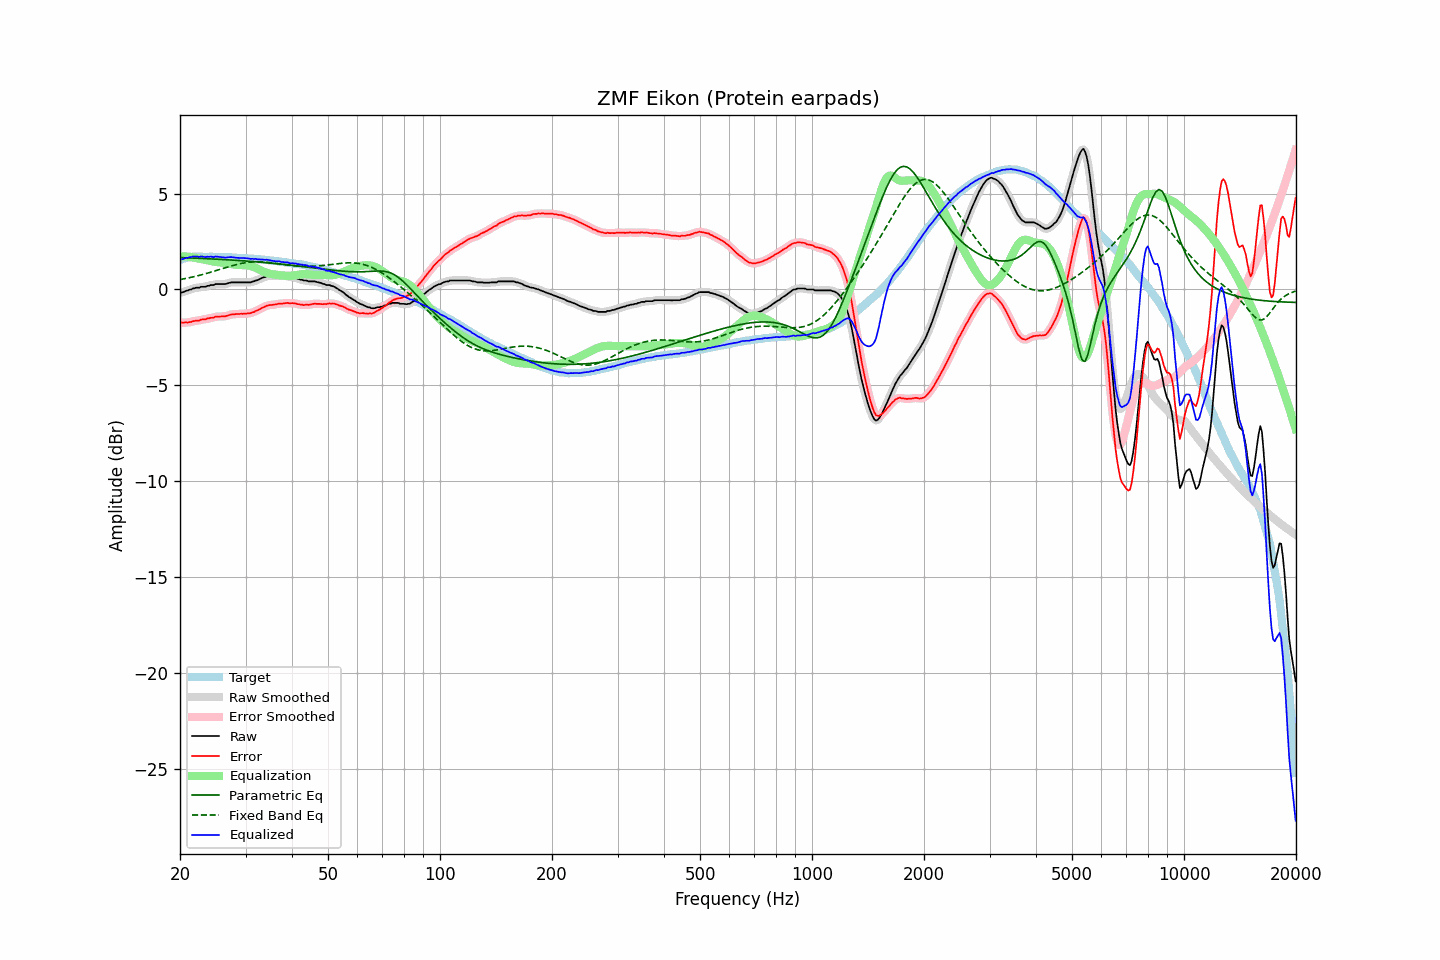

Data behind this chart, as committed beside it:
frequency, raw, error, smoothed, error_smoothed, equalization, parametric_eq, fixed_band_eq, equalized_raw, equalized_smoothed, target
20.00, -0.17, -1.71, -0.17, -1.72, 1.73, 1.66, 0.52, 1.56, 1.56, 1.54
20.20, -0.16, -1.73, -0.16, -1.73, 1.73, 1.66, 0.53, 1.57, 1.57, 1.57
20.40, -0.14, -1.74, -0.13, -1.73, 1.73, 1.66, 0.55, 1.59, 1.59, 1.60
20.61, -0.10, -1.72, -0.11, -1.73, 1.72, 1.65, 0.56, 1.62, 1.62, 1.62
20.81, -0.07, -1.72, -0.07, -1.72, 1.72, 1.65, 0.58, 1.65, 1.64, 1.65
21.02, -0.05, -1.73, -0.05, -1.72, 1.71, 1.65, 0.60, 1.66, 1.66, 1.68
21.23, -0.01, -1.70, -0.02, -1.71, 1.70, 1.65, 0.62, 1.69, 1.68, 1.69
21.44, 0.00, -1.70, 0.01, -1.69, 1.69, 1.64, 0.63, 1.69, 1.70, 1.70
21.66, 0.05, -1.66, 0.04, -1.66, 1.67, 1.64, 0.65, 1.72, 1.71, 1.71
21.87, 0.06, -1.65, 0.07, -1.65, 1.65, 1.63, 0.67, 1.72, 1.72, 1.71
22.09, 0.09, -1.63, 0.08, -1.64, 1.64, 1.63, 0.69, 1.73, 1.72, 1.72
22.31, 0.09, -1.63, 0.09, -1.62, 1.62, 1.63, 0.71, 1.71, 1.71, 1.72
22.54, 0.09, -1.63, 0.11, -1.61, 1.61, 1.62, 0.73, 1.70, 1.72, 1.72
22.76, 0.14, -1.58, 0.12, -1.59, 1.59, 1.62, 0.76, 1.73, 1.71, 1.72
22.99, 0.14, -1.56, 0.13, -1.57, 1.57, 1.62, 0.78, 1.71, 1.71, 1.70
23.22, 0.14, -1.56, 0.15, -1.56, 1.56, 1.61, 0.80, 1.70, 1.71, 1.70
23.45, 0.14, -1.56, 0.15, -1.55, 1.54, 1.61, 0.82, 1.68, 1.70, 1.70
23.69, 0.19, -1.51, 0.18, -1.53, 1.52, 1.60, 0.85, 1.71, 1.70, 1.70
23.92, 0.19, -1.51, 0.20, -1.50, 1.51, 1.60, 0.87, 1.70, 1.71, 1.70
24.16, 0.23, -1.48, 0.22, -1.49, 1.49, 1.60, 0.90, 1.72, 1.70, 1.71
24.40, 0.23, -1.48, 0.23, -1.48, 1.47, 1.59, 0.92, 1.70, 1.70, 1.71
24.65, 0.23, -1.47, 0.25, -1.45, 1.45, 1.59, 0.95, 1.68, 1.70, 1.70
24.89, 0.28, -1.42, 0.26, -1.44, 1.44, 1.58, 0.97, 1.72, 1.70, 1.70
25.14, 0.28, -1.42, 0.28, -1.42, 1.43, 1.58, 1.00, 1.71, 1.71, 1.70
25.39, 0.28, -1.42, 0.28, -1.41, 1.42, 1.57, 1.03, 1.70, 1.71, 1.70
25.65, 0.28, -1.41, 0.28, -1.41, 1.41, 1.57, 1.05, 1.69, 1.69, 1.69
25.91, 0.28, -1.40, 0.28, -1.41, 1.40, 1.57, 1.08, 1.68, 1.68, 1.68
26.16, 0.28, -1.40, 0.28, -1.41, 1.39, 1.56, 1.10, 1.67, 1.67, 1.68
26.43, 0.28, -1.40, 0.29, -1.39, 1.38, 1.56, 1.13, 1.66, 1.67, 1.68
26.69, 0.30, -1.38, 0.30, -1.38, 1.37, 1.55, 1.15, 1.67, 1.67, 1.68
26.96, 0.33, -1.35, 0.33, -1.35, 1.35, 1.55, 1.18, 1.68, 1.68, 1.68
27.23, 0.35, -1.33, 0.35, -1.33, 1.34, 1.54, 1.20, 1.69, 1.69, 1.68
27.50, 0.37, -1.31, 0.37, -1.31, 1.32, 1.54, 1.23, 1.69, 1.68, 1.68
27.77, 0.37, -1.30, 0.37, -1.30, 1.31, 1.53, 1.25, 1.68, 1.68, 1.67
28.05, 0.37, -1.29, 0.37, -1.29, 1.29, 1.52, 1.27, 1.66, 1.67, 1.66
28.33, 0.37, -1.28, 0.37, -1.29, 1.28, 1.52, 1.30, 1.65, 1.65, 1.65
28.62, 0.37, -1.28, 0.37, -1.28, 1.28, 1.51, 1.32, 1.65, 1.65, 1.65
28.90, 0.37, -1.28, 0.37, -1.28, 1.28, 1.51, 1.34, 1.65, 1.65, 1.65
29.19, 0.37, -1.27, 0.37, -1.27, 1.27, 1.50, 1.35, 1.64, 1.64, 1.64
29.48, 0.37, -1.28, 0.37, -1.27, 1.27, 1.50, 1.37, 1.64, 1.64, 1.65
29.78, 0.37, -1.26, 0.37, -1.27, 1.27, 1.49, 1.38, 1.64, 1.64, 1.63
30.08, 0.37, -1.26, 0.37, -1.26, 1.26, 1.48, 1.40, 1.63, 1.63, 1.63
30.38, 0.37, -1.25, 0.37, -1.26, 1.25, 1.48, 1.41, 1.62, 1.62, 1.62
30.68, 0.37, -1.25, 0.37, -1.24, 1.24, 1.47, 1.42, 1.61, 1.61, 1.62
30.99, 0.37, -1.24, 0.38, -1.23, 1.22, 1.46, 1.43, 1.59, 1.60, 1.61
31.30, 0.41, -1.19, 0.40, -1.20, 1.20, 1.46, 1.43, 1.61, 1.60, 1.60
31.61, 0.42, -1.18, 0.43, -1.17, 1.17, 1.45, 1.44, 1.59, 1.59, 1.60
31.93, 0.47, -1.12, 0.46, -1.13, 1.13, 1.44, 1.44, 1.60, 1.59, 1.59
32.24, 0.48, -1.10, 0.49, -1.09, 1.09, 1.44, 1.44, 1.57, 1.58, 1.58
32.57, 0.52, -1.05, 0.52, -1.05, 1.05, 1.43, 1.44, 1.57, 1.57, 1.57
32.89, 0.56, -1.01, 0.56, -1.01, 1.01, 1.42, 1.44, 1.57, 1.57, 1.57
33.22, 0.60, -0.96, 0.60, -0.97, 0.97, 1.42, 1.44, 1.57, 1.56, 1.56
33.55, 0.63, -0.93, 0.63, -0.92, 0.93, 1.41, 1.43, 1.56, 1.56, 1.56
33.89, 0.65, -0.89, 0.66, -0.89, 0.89, 1.40, 1.42, 1.54, 1.55, 1.54
34.23, 0.69, -0.85, 0.68, -0.86, 0.87, 1.39, 1.42, 1.56, 1.55, 1.54
34.57, 0.70, -0.83, 0.70, -0.83, 0.84, 1.39, 1.41, 1.54, 1.54, 1.53
34.92, 0.70, -0.81, 0.70, -0.81, 0.82, 1.38, 1.40, 1.52, 1.52, 1.51
35.27, 0.70, -0.81, 0.70, -0.81, 0.80, 1.37, 1.39, 1.50, 1.50, 1.51
35.62, 0.70, -0.80, 0.70, -0.80, 0.79, 1.36, 1.38, 1.49, 1.49, 1.50
35.97, 0.70, -0.78, 0.70, -0.79, 0.78, 1.35, 1.37, 1.48, 1.48, 1.48
... 635 more rows
